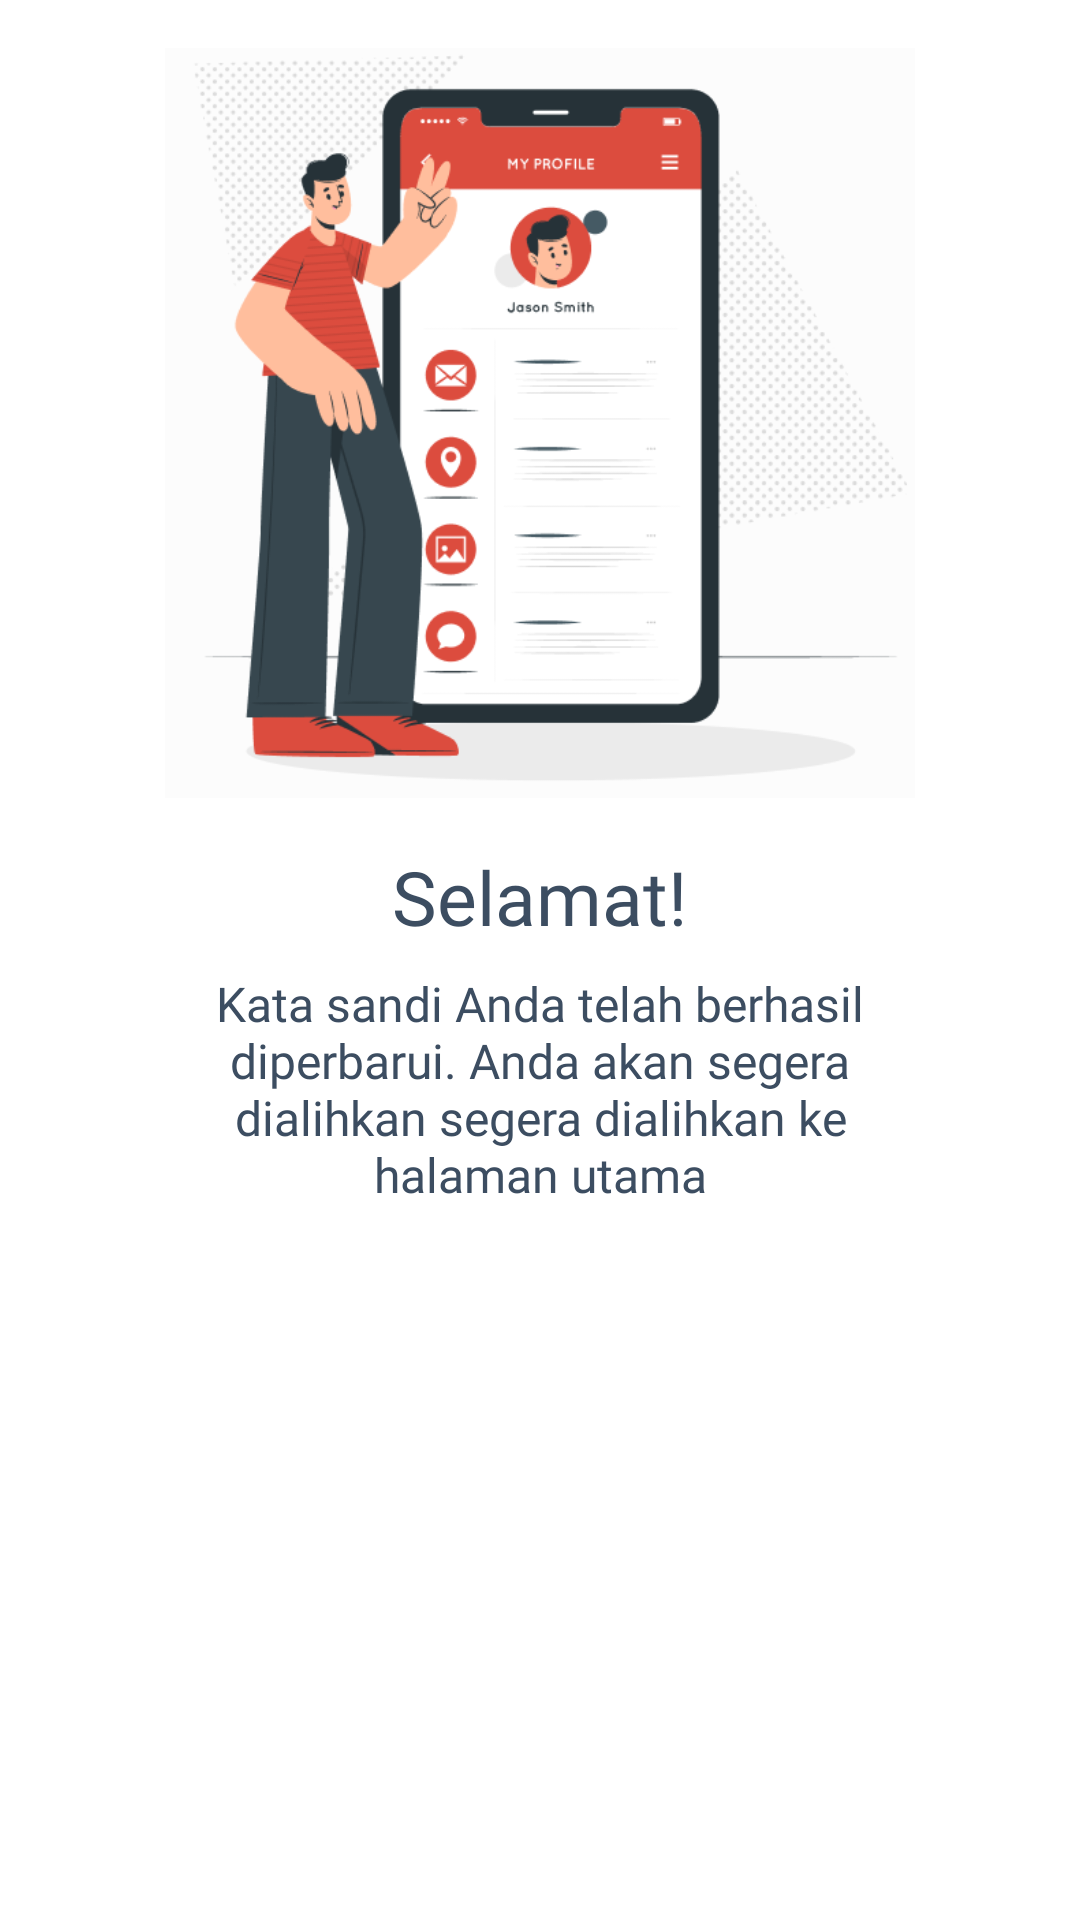

The Android layout XML behind this screen, and the referenced resources:
<!-- AndroidManifest.xml: application theme Theme.TaskApp -->
<!-- res/layout/activity_popup_new_password.xml -->
<?xml version="1.0" encoding="utf-8"?>
<LinearLayout xmlns:android="http://schemas.android.com/apk/res/android"
    android:layout_width="wrap_content"
    android:layout_height="wrap_content"
    android:layout_gravity="center"
    android:orientation="vertical"
    android:padding="16dp">

    
    <ImageView
        android:id="@+id/popup_image"
        android:layout_width="250dp"
        android:layout_height="250dp"
        android:layout_gravity="center_horizontal"
        android:contentDescription="Popup Image"
        android:src="@drawable/popup_image" />

    
    <TextView
        android:id="@+id/popup_text1"
        android:layout_width="wrap_content"
        android:layout_height="wrap_content"
        android:layout_gravity="center_horizontal"
        android:layout_marginTop="16dp"
        android:fontFamily="@font/poppins_bold"
        android:text="Selamat!"
        android:textColor="@color/gray_text"
        android:textSize="25sp" />

    
    <TextView
        android:id="@+id/popup_text2"
        android:layout_width="wrap_content"
        android:layout_height="wrap_content"
        android:layout_gravity="center_horizontal"
        android:layout_marginStart="30dp"
        android:layout_marginTop="8dp"
        android:layout_marginEnd="30dp"
        android:fontFamily="@font/poppins_medium"
        android:gravity="center"
        android:text="Kata sandi Anda telah berhasil diperbarui. Anda akan segera dialihkan segera dialihkan ke halaman utama"
        android:textColor="@color/gray_text"
        android:textSize="16sp" />

</LinearLayout>
<!-- resources referenced by this layout -->
<resources>
  <color name="gray_text">#3c4d61</color>
  <!-- drawable popup_image: png bitmap (drawable, 53157 bytes) -->
  <style name="Theme.TaskApp" parent="Base.Theme.TaskApp" />
  <style name="Base.Theme.TaskApp" parent="Theme.Material3.Light.NoActionBar">
          
          
          <item name="android:windowBackground">@android:color/white</item>
          <item name="colorPrimary">@color/white</item>
          <item name="colorPrimaryVariant">@color/white</item>
          <item name="colorOnPrimary">@color/black</item>
      </style>
  <color name="white">#FFFFFFFF</color>
  <color name="black">#FF000000</color>
</resources>
